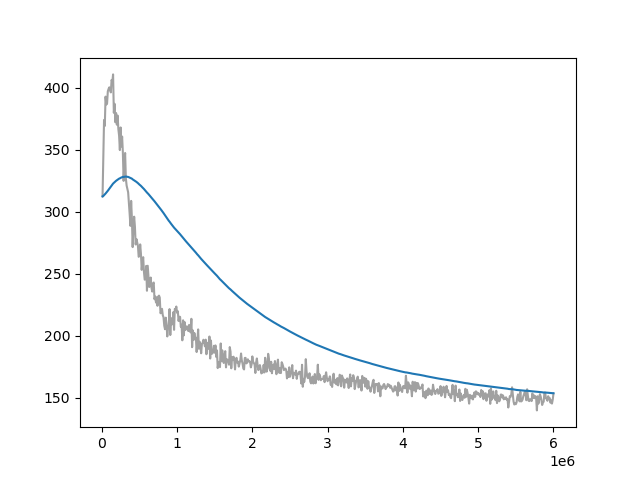

Source data for this figure (header and first rows):
Wall time, Step, Value
1713245774, 10000, 312.5
1713245812, 20000, 344.2
1713245849, 30000, 374.2
1713245886, 40000, 369.3
1713245923, 50000, 393
1713245960, 60000, 386.6
1713245996, 70000, 387.4
1713246034, 80000, 397.3
1713246071, 90000, 399.2
1713246107, 100000, 400.5
1713246144, 110000, 398.6
1713246181, 120000, 396.4
1713246217, 130000, 406.5
1713246254, 140000, 404.8
1713246290, 150000, 411
1713246327, 160000, 380
1713246364, 170000, 387.2
1713246400, 180000, 372.3
1713246438, 190000, 379.8
1713246474, 200000, 370.4
1713246511, 210000, 377.7
1713246548, 220000, 366.9
1713246584, 230000, 361.5
1713246621, 240000, 349.9
1713246658, 250000, 368.1
1713246695, 260000, 352.7
1713246732, 270000, 360.8
1713246769, 280000, 347.8
1713246807, 290000, 325
1713246845, 300000, 339.5
1713246882, 310000, 347.5
1713246920, 320000, 326.7
1713246957, 330000, 321.2
1713246995, 340000, 318.4
1713247032, 350000, 315.8
1713247070, 360000, 307.5
1713247107, 370000, 298.5
1713247145, 380000, 288.7
1713247180, 390000, 308.8
1713247218, 400000, 294.7
1713247255, 410000, 271.5
1713247293, 420000, 287.5
1713247331, 430000, 296.1
1713247367, 440000, 288.2
1713247405, 450000, 273.6
1713247443, 460000, 278.1
1713247479, 470000, 275.3
1713247516, 480000, 272.6
1713247553, 490000, 263.7
1713247589, 500000, 264.5
1713247625, 510000, 273.7
1713247662, 520000, 266.2
1713247699, 530000, 253.1
1713247735, 540000, 259.5
1713247771, 550000, 263.4
1713247806, 560000, 251.6
1713247843, 570000, 245.3
1713247879, 580000, 245.8
1713247915, 590000, 256.3
1713247951, 600000, 236.3
... 540 more rows
